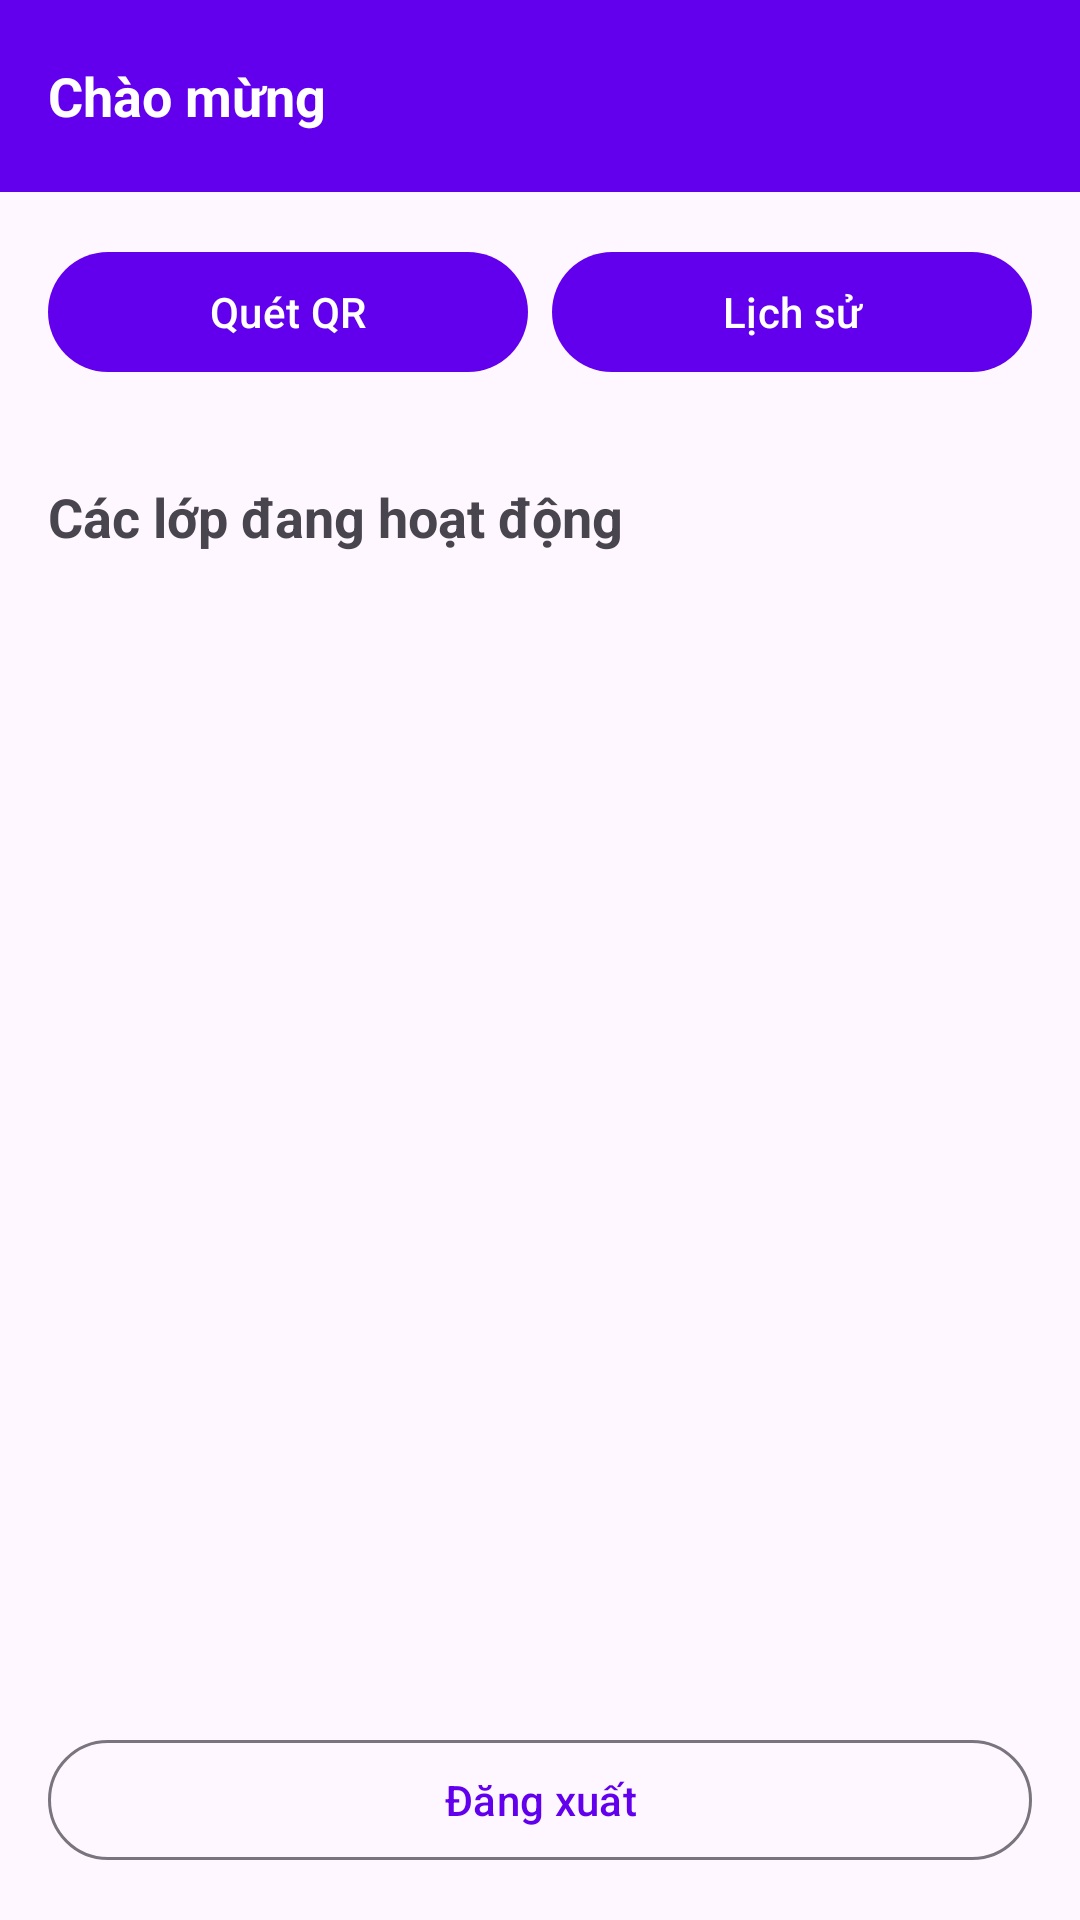

This screen was rendered from an Android layout file. Write that file and the resources it references.
<!-- AndroidManifest.xml: application theme Theme.AttendanceApp -->
<!-- res/layout/activity_student_main.xml -->
<?xml version="1.0" encoding="utf-8"?>
<LinearLayout xmlns:android="http://schemas.android.com/apk/res/android"
    android:layout_width="match_parent"
    android:layout_height="match_parent"
    android:orientation="vertical">

    <com.google.android.material.appbar.AppBarLayout
        android:layout_width="match_parent"
        android:layout_height="wrap_content">

        <androidx.appcompat.widget.Toolbar
            android:layout_width="match_parent"
            android:layout_height="?attr/actionBarSize"
            android:background="?attr/colorPrimary">

            <TextView
                android:id="@+id/tvWelcome"
                android:layout_width="wrap_content"
                android:layout_height="wrap_content"
                android:text="Chào mừng"
                android:textColor="@android:color/white"
                android:textSize="18sp"
                android:textStyle="bold"/>
        </androidx.appcompat.widget.Toolbar>
    </com.google.android.material.appbar.AppBarLayout>

    <LinearLayout
        android:layout_width="match_parent"
        android:layout_height="wrap_content"
        android:orientation="horizontal"
        android:padding="16dp"
        android:gravity="center">

        <Button
            android:id="@+id/btnScanQR"
            android:layout_width="0dp"
            android:layout_height="wrap_content"
            android:layout_weight="1"
            android:layout_marginEnd="8dp"
            android:text="Quét QR"/>

        <Button
            android:id="@+id/btnHistory"
            android:layout_width="0dp"
            android:layout_height="wrap_content"
            android:layout_weight="1"
            android:text="Lịch sử"/>
    </LinearLayout>

    <TextView
        android:layout_width="match_parent"
        android:layout_height="wrap_content"
        android:text="Các lớp đang hoạt động"
        android:textSize="18sp"
        android:textStyle="bold"
        android:padding="16dp"/>

    <androidx.recyclerview.widget.RecyclerView
        android:id="@+id/rvActiveSessions"
        android:layout_width="match_parent"
        android:layout_height="0dp"
        android:layout_weight="1"/>

    <Button
        android:id="@+id/btnLogout"
        android:layout_width="match_parent"
        android:layout_height="wrap_content"
        android:layout_margin="16dp"
        android:text="Đăng xuất"
        style="@style/Widget.Material3.Button.OutlinedButton"/>

</LinearLayout>
<!-- resources referenced by this layout -->
<resources>
  <style name="Theme.AttendanceApp" parent="Base.Theme.AttendanceApp" />
  <style name="Base.Theme.AttendanceApp" parent="Theme.Material3.Light">
          <item name="colorPrimary">#6200EE</item>
          <item name="colorPrimaryVariant">#3700B3</item>
          <item name="colorOnPrimary">@color/white</item>
          <item name="colorSecondary">#03DAC5</item>
          <item name="colorSecondaryVariant">#018786</item>
          <item name="colorOnSecondary">@color/black</item>
          <item name="android:statusBarColor">?attr/colorPrimaryVariant</item>
      </style>
  <color name="white">#FFFFFFFF</color>
  <color name="black">#FF000000</color>
</resources>
